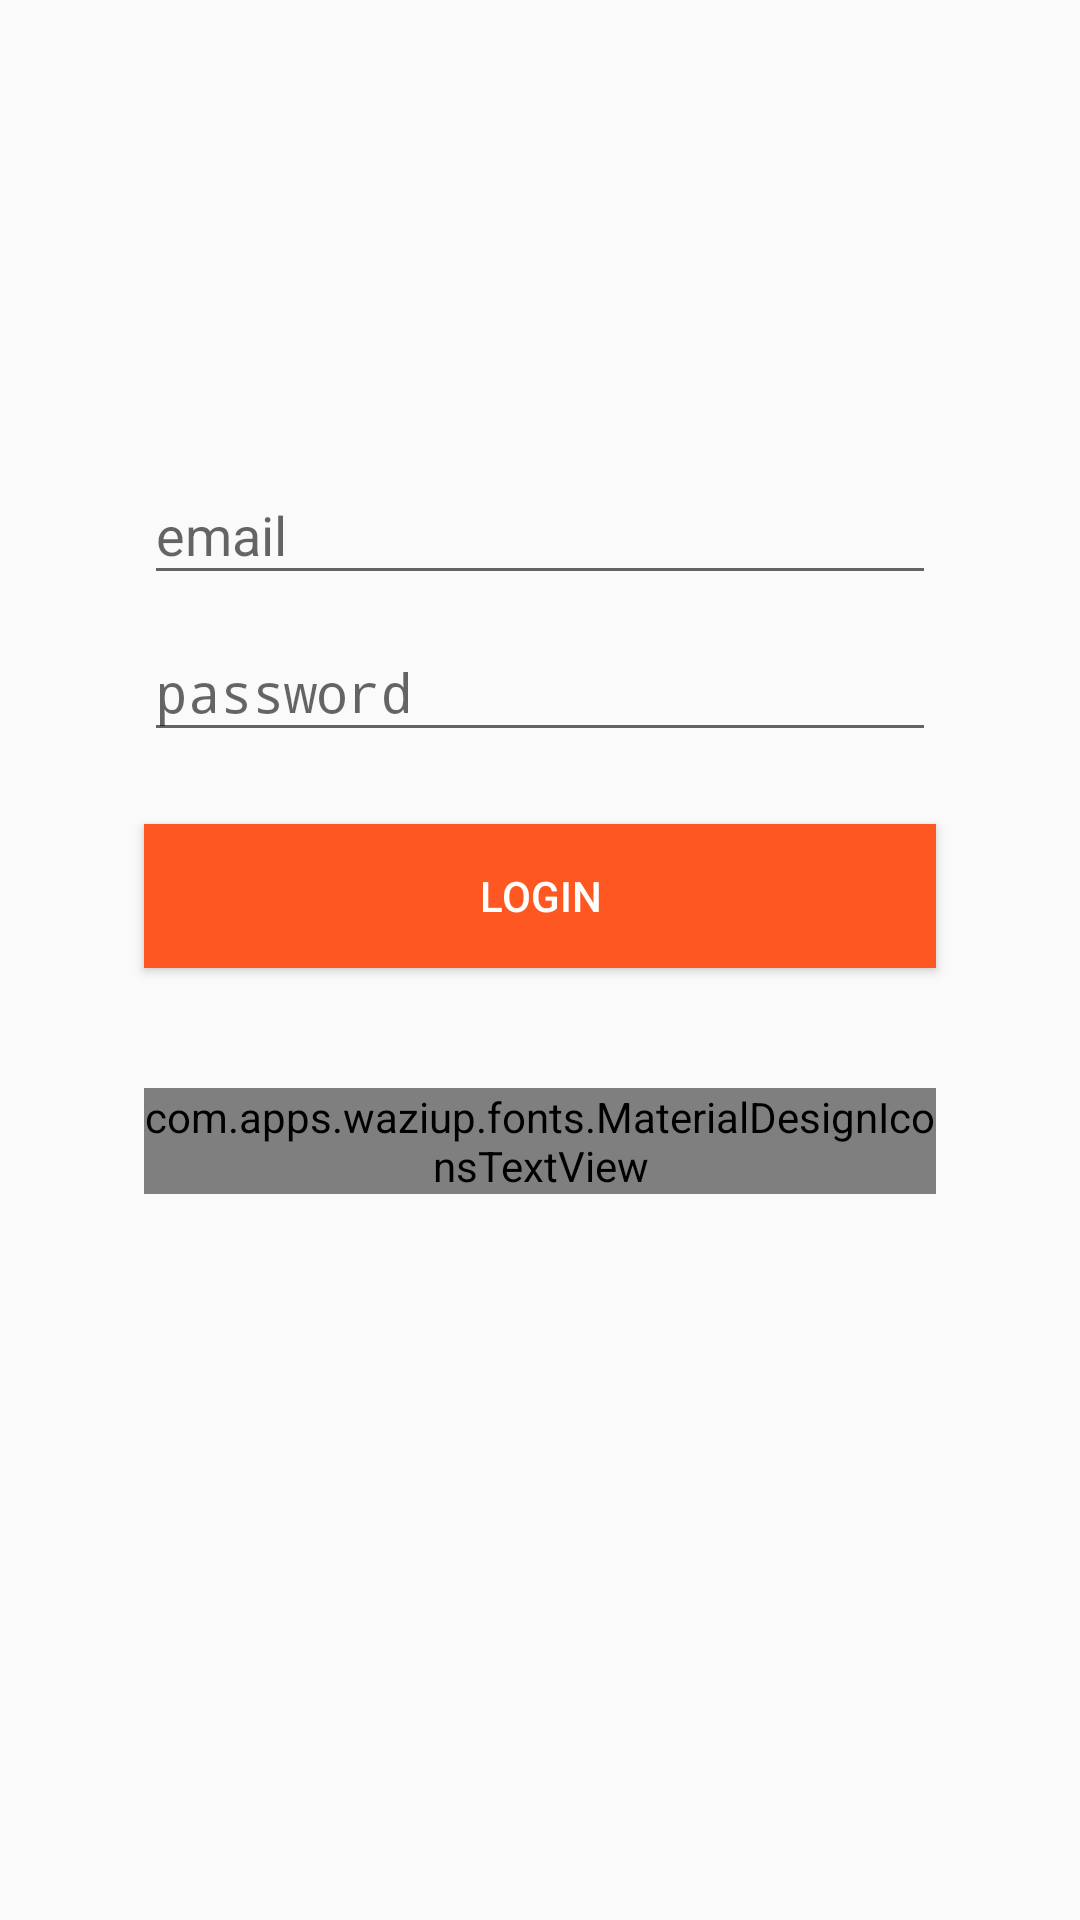

Reconstruct the res/layout file that produces this screen, plus the resources it refers to.
<!-- AndroidManifest.xml: application theme app_theme -->
<!-- res/layout/activity_login.xml -->
<?xml version="1.0" encoding="utf-8"?>
<LinearLayout xmlns:android="http://schemas.android.com/apk/res/android"
    xmlns:app="http://schemas.android.com/apk/res-auto"
    android:layout_width="match_parent"
    android:layout_height="match_parent"
    android:layout_gravity="center_horizontal"
    android:orientation="vertical">

    <ImageView
        android:id="@+id/logo_image"
        android:layout_width="match_parent"
        android:layout_height="100dp"
        android:layout_marginTop="30dp"
        android:contentDescription="@string/contentDescription"
        android:scaleType="centerCrop"
        app:srcCompat="@drawable/waziup_logo" />

    <LinearLayout
        android:id="@+id/email_container"
        android:layout_width="match_parent"
        android:layout_height="wrap_content"
        android:layout_marginEnd="32dp"
        android:layout_marginStart="32dp"
        android:layout_marginTop="16dp"
        android:gravity="center_vertical">

        <android.support.design.widget.TextInputLayout
            android:layout_width="0dp"
            android:layout_height="wrap_content"
            android:layout_marginEnd="16dp"
            android:layout_marginStart="16dp"
            android:layout_weight="1"
            android:labelFor="@id/email">

            <EditText
                android:id="@+id/login_email"
                android:layout_width="match_parent"
                android:layout_height="wrap_content"
                android:hint="@string/hint_email"
                android:inputType="textEmailAddress" />
        </android.support.design.widget.TextInputLayout>

    </LinearLayout>

    <LinearLayout
        android:id="@+id/password_container"
        android:layout_width="match_parent"
        android:layout_height="wrap_content"
        android:layout_marginEnd="32dp"
        android:layout_marginStart="32dp"
        android:layout_marginTop="0dp"
        android:gravity="center_vertical">

        <android.support.design.widget.TextInputLayout
            android:layout_width="0dp"
            android:layout_height="wrap_content"
            android:layout_marginEnd="16dp"
            android:layout_marginStart="16dp"
            android:layout_weight="1"
            android:labelFor="@id/password">

            <EditText
                android:id="@+id/login_password"
                android:layout_width="match_parent"
                android:layout_height="wrap_content"
                android:hint="@string/hint_password"
                android:inputType="textPassword" />
        </android.support.design.widget.TextInputLayout>
    </LinearLayout>

    <Button
        android:id="@+id/btn_sign_in"
        android:layout_width="match_parent"
        android:layout_height="wrap_content"
        android:layout_marginBottom="24dp"
        android:layout_marginEnd="48dp"
        android:layout_marginStart="48dp"
        android:layout_marginTop="24dp"
        android:background="@color/accent"
        android:padding="12dp"
        android:text="@string/signin_button"
        android:textColor="@color/white" />

    <LinearLayout
        android:id="@+id/login_container"
        android:layout_width="match_parent"
        android:layout_height="wrap_content"
        android:layout_marginEnd="32dp"
        android:layout_marginStart="32dp"
        android:layout_marginTop="16dp"
        android:gravity="center_vertical">

        <com.apps.example.fonts.MaterialDesignIconsTextView
            android:textColor="@color/primaryDark"
            android:id="@+id/login_forgot_password"
            android:layout_width="0dp"
            android:layout_height="wrap_content"
            android:layout_marginEnd="16dp"
            android:layout_marginStart="16dp"
            android:layout_weight="1"
            android:onClick="toLogin"
            android:text="@string/login_forgot_password"
            android:textAlignment="center"
            android:textSize="20sp" />
    </LinearLayout>

    

</LinearLayout>
<!-- resources referenced by this layout -->
<resources>
  <color name="accent">@color/orange</color>
  <color name="primaryDark">@color/blueDark</color>
  <color name="white">#ffffff</color>
  <!-- drawable waziup_logo: vector/xml drawable (drawable, 13051 chars, omitted) -->
  <string name="contentDescription">Image Desc?</string>
  <string name="hint_email">email</string>
  <string name="hint_password">password</string>
  <string name="login_forgot_password">Forgot Password?</string>
  <string name="signin_button">login</string>
  <style name="app_theme" parent="Theme.AppCompat.Light.NoActionBar">
          <item name="colorPrimary">@color/primary</item>
          <item name="colorPrimaryDark">@color/primaryDark</item>
          <item name="colorAccent">@color/accent</item>
      </style>
  <color name="orange">#FF5722</color>
  <color name="blueDark">#1976D2</color>
  <color name="primary">@color/blue</color>
  <color name="blue">#2196F3</color>
</resources>
